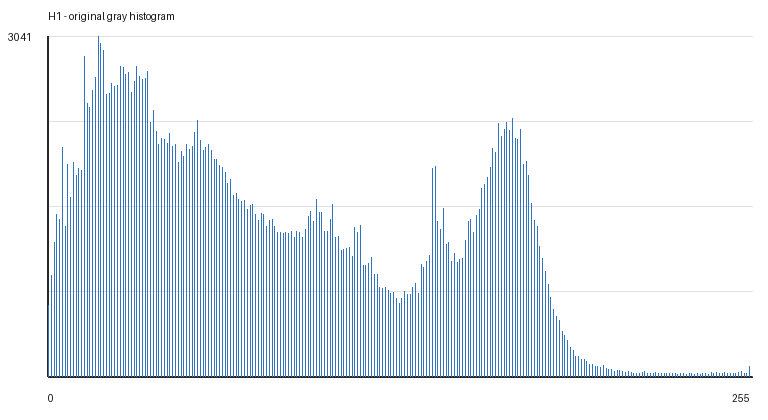

The table this chart was drawn from, first rows:
gray_value, count
0, 637
1, 907
2, 1199
3, 1448
4, 1406
5, 2044
6, 1342
7, 1896
8, 1603
9, 1916
10, 1794
11, 1858
12, 1840
13, 2861
14, 2444
15, 2409
16, 2562
17, 2676
18, 3041
19, 2974
20, 2920
21, 2520
22, 2529
23, 2620
24, 2595
25, 2605
26, 2774
27, 2762
28, 2700
29, 2723
30, 2543
31, 2642
32, 2774
33, 2681
34, 2658
35, 2667
36, 2729
37, 2269
38, 2376
39, 2195
40, 2073
41, 2128
42, 2117
43, 2082
44, 2169
45, 2059
46, 2076
47, 1913
48, 2013
49, 1968
50, 2073
51, 2027
52, 2054
53, 2183
54, 2288
55, 2115
56, 2022
57, 2052
58, 2072
59, 2023
... 196 more rows
